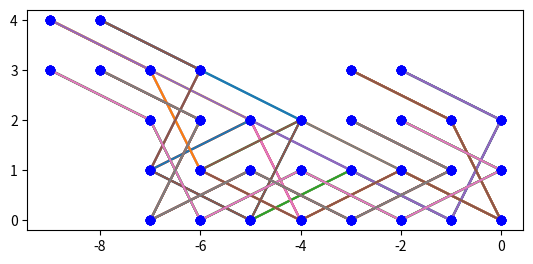

Source code (Python):
'''
This was the initial attempt at discovering optimized heels, I've included it particularly because it visualizes the paths at the end. 

The basics of what is going on here:
-Generate array to represent the heel structure
-Generate a graph from that array to represent how the knight can move on the board
-Find all solutions for getting one of the four knights to the end
-For all of those solutions, find all the solutions for the next knight... and so on until you have all possible sets of 4 paths (where each knight goes from start to finish)
-Get rid of all the sets of paths where some squares dont get visited
-Check against turns and crossings metrics

[redacted]
'''
from matplotlib import pyplot as plt
#This throws together the heel structure as a 2-d array, quite hard-coded
def generate_small_heel():
    final_set = set()
    for x in range(8):
        for y in range(2):
            final_set.add((x,y))
    for x in [0,1,4,5,6,7]:
        final_set.add((x,2))
    final_set.add((6,3))
    final_set.add((7,3))
    return final_set


#Use the basic rules of knight moves to generate a graph from the array
def generate_connections(P,allowed_coords):
    final_set = set()
    x = P[0]
    y = P[1]
    for diffx, diffy in [(-2,-1),(-2,1),(-1,-2),(-1,2),(1,-2),(1,2),(2,-1),(2,1)]: #theres a smart way to generate this that im not bothering to think of :)
        candidate_coord = (x+diffx,y+diffy)
        if candidate_coord in allowed_coords:
            final_set.add(candidate_coord)
    return final_set


            
#exhaustive search across the space of paths from S to F
def exhaustive_paths(path,connections,final_paths,dont_use = set()):
    curr = path[-1]
    for neigh in connections[curr]:
        if neigh == "D":
            final_paths.append(path)
            return
            
        if not neigh in path and not neigh in dont_use:
            exhaustive_paths(path + [neigh],connections,final_paths,dont_use)
            

        
#we extend the start and finish paths for easier visualizations and to count the true number of turns and crossings
def tack_on(coord):
    return (coord[0] + 2, coord[1] + 1)




def ccw(A,B,C):
    return (C[1]-A[1]) * (B[0]-A[0]) > (B[1]-A[1]) * (C[0]-A[0])

# Return true if line segments AB and CD intersect
def intersect(A,B,C,D):
    return ccw(A,C,D) != ccw(B,C,D) and ccw(A,B,C) != ccw(A,B,D) and (A != C and A != D and B != C and B != D)

def count_crossings(p):
    segs = set()
    intersects = 0
    for knight in p:
        for i in range(len(knight)-1):
            new_seg = (knight[i],knight[i+1])
            for other_seg in segs:
                if intersect(new_seg[0],new_seg[1],other_seg[0],other_seg[1]):
                    intersects +=1
                    #print(new_seg[0],new_seg[1],other_seg[0],other_seg[1])
                    #plt.plot([new_seg[0][0],new_seg[1][0]],[new_seg[0][1],new_seg[1][1]])
                    #plt.plot([other_seg[0][0],other_seg[1][0]],[other_seg[0][1],other_seg[1][1]])
                    #plt.show()
            segs.add(new_seg)
    return intersects

def count_turns(p):
    turns = 0
    for knight in p:
        curr_x = None
        curr_y = None
        for i in range(1,len(knight)):
            new_x = knight[i][0] - knight[i-1][0]
            new_y = knight[i][1] - knight[i-1][1]
            
            if (curr_x != new_x or curr_y != new_y) and curr_x != None:
                turns += 1
            curr_x = new_x
            curr_y = new_y
    return turns


def show_paths(p):
    for ind in p:
        x_vals = [-x[0] for x in ind]
        y_vals = [x[1] for x in ind]
        plt.plot(x_vals,y_vals)
        plt.plot(x_vals,y_vals, 'bo')
        plt.axis('scaled')
    plt.show()
    

if __name__ == "__main__":    
    small_heel = generate_small_heel()

    start_points = set([(x,y) for x in range(2) for y in range(1,3)])
    finish_points = set([(x,y) for x in range(6,8) for y in range(2,4)])

    

    connection_map_small_heel = {p:generate_connections(p,small_heel) for p in small_heel}
    
    #Visualize our heel to make sure it's right


    for y in range(5,-1,-1):
        s = ""
        for x in range(10):
            if (x,y) in small_heel:
                if (x,y) in start_points:
                    s += "S"
                elif (x,y) in finish_points:
                    s += "F"
                else:
                    s += "@"
            else:
                s += "."
        print(s)


    #if we reach an "F" that knight is considered done, and we will begin searches on the next night

    for tup in finish_points:
        connection_map_small_heel[tup] = "Done"
    for v in connection_map_small_heel.values():
        for coor in start_points:
            if type(v) == type(set()):
                v.discard(coor)


        #all paths for the first knight
    first_point_exhaust = []
    exhaustive_paths([(0,2)],connection_map_small_heel,first_point_exhaust)
    #for each path, find all the possible paths for the second knight
    i = 1
    total = len(first_point_exhaust)
    first_and_second_point_exhaust = []
    for path in first_point_exhaust:
        print(i,"of",total,"...")
        temp = []
        exhaustive_paths([(1,2)],connection_map_small_heel,temp,dont_use = set(path))
        if temp != []:
            for path_two in temp:
                first_and_second_point_exhaust.append([path,path_two])

        i += 1

    #add in the third knight..
    i = 1
    total = len(first_and_second_point_exhaust)
    first_and_second_and_third_point_exhaust = []
    for paths in first_and_second_point_exhaust:
        path_a = paths[0]
        path_b = paths[1]


        print(i,"of",total,"...")
        temp = []
        exhaustive_paths([(0,1)],connection_map_small_heel,temp,dont_use = set(path_a + path_b))
        if temp != []:
            for path_three in temp:
                first_and_second_and_third_point_exhaust.append([path_a,path_b,path_three])

        i += 1

    #and the fourth..
    i = 1
    total = len(first_and_second_and_third_point_exhaust)
    first_and_second_and_third_and_fourth_point_exhaust = []
    for paths in first_and_second_and_third_point_exhaust:
        path_a = paths[0]
        path_b = paths[1]
        path_c = paths[2]

        print(i,"of",total,"...")
        temp = []
        exhaustive_paths([(1,1)],connection_map_small_heel,temp,dont_use = set(path_a + path_b + path_c))
        if temp != []:
            for path_four in temp:
                first_and_second_and_third_and_fourth_point_exhaust.append([path_a,path_b,path_c,path_four])

        i += 1


    #get rid of all sets of paths for which not all squares are visited
    final_paths = []
    for paths in first_and_second_and_third_and_fourth_point_exhaust:
        nodes = sum([len(p) for p in paths])
        if nodes == 24:
            final_paths.append(paths)
    
    extend_final = [ [[tack_on(k[0])] + k + [tack_on(k[-1])] for k in p] for p in final_paths]
    
    for p in extend_final:
        show_paths(p)
        print("crossings:",count_crossings(p))
        print("turns:", count_turns(p))